Labelled photos from "COVID-19_Radiography_Dataset_split", an image-classification folder in cyrilmarat/Liora_Covid. The possible labels are: COVID-19, lung opacity, normal, viral pneumonia.

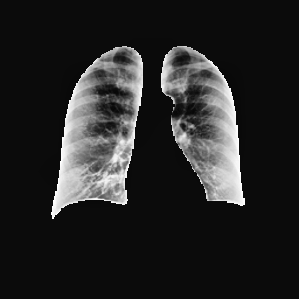
Label: normal

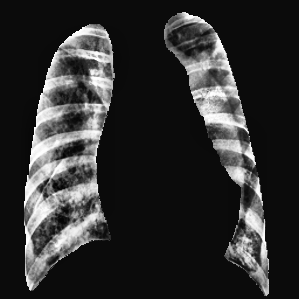
Label: viral pneumonia

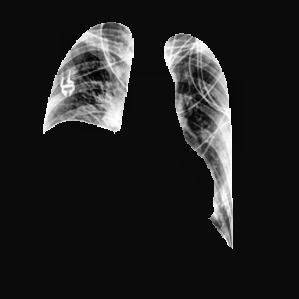
Label: COVID-19

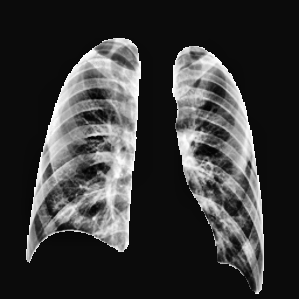
Label: normal

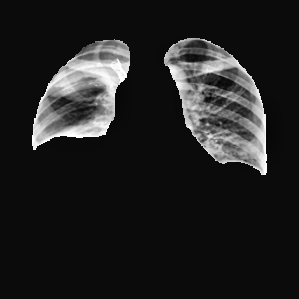
Label: lung opacity

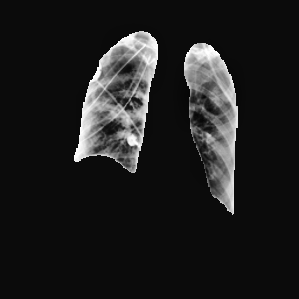
Label: lung opacity
